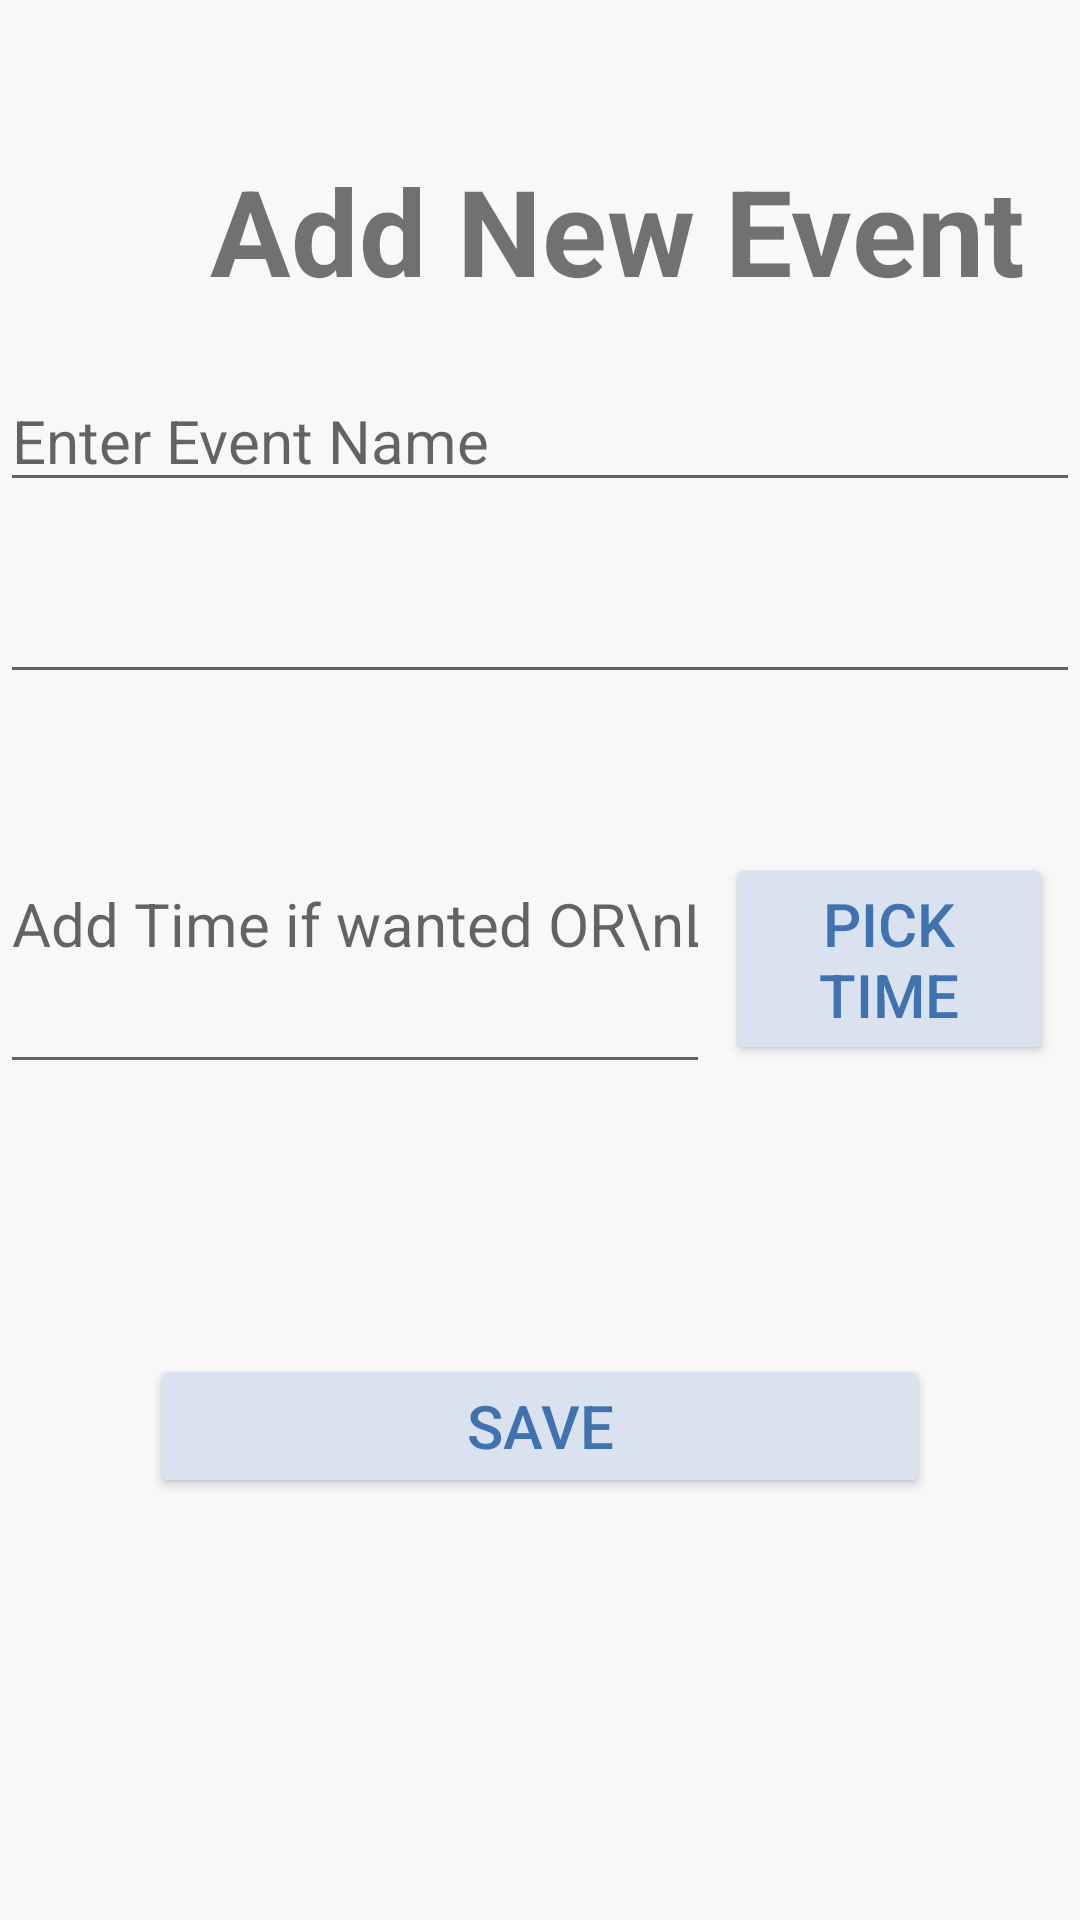

Write the Android layout XML for this screen, with the resource values it uses.
<!-- AndroidManifest.xml: application theme Theme.DayPlanner -->
<!-- res/layout/activity_add_event.xml -->
<?xml version="1.0" encoding="utf-8"?>
<androidx.constraintlayout.widget.ConstraintLayout xmlns:android="http://schemas.android.com/apk/res/android"
    xmlns:app="http://schemas.android.com/apk/res-auto"
    xmlns:tools="http://schemas.android.com/tools"
    android:layout_width="match_parent"
    android:layout_height="match_parent"
    tools:context=".AddEventActivity">

    <LinearLayout
        android:layout_width="match_parent"
        android:layout_height="match_parent"
        android:orientation="vertical"
        android:background="#f9f7f7"
        tools:layout_editor_absoluteX="69dp"
        tools:layout_editor_absoluteY="197dp">

        <TextView
            android:id="@+id/textView10"
            android:layout_width="match_parent"
            android:layout_height="wrap_content"
            android:layout_marginTop="50dp"
            android:layout_marginLeft="70dp"
            android:textSize="40dp"
            android:textStyle="bold"
            android:text="Add New Event" />

        <EditText
            android:id="@+id/newEventName"
            android:layout_width="match_parent"
            android:layout_height="wrap_content"
            android:ems="10"
            android:inputType="textPersonName"
            android:textSize="20dp"
            android:layout_marginTop="20dp"
            android:hint="Enter Event Name" />

        <EditText
            android:id="@+id/newEventDate"
            android:layout_width="match_parent"
            android:layout_height="wrap_content"
            android:ems="10"
            android:textSize="20dp"
            android:layout_marginTop="20dp"
            android:inputType="textPersonName"
             />


        <LinearLayout
            android:layout_width="match_parent"
            android:layout_height="150dp"

            android:layout_marginTop="20dp"
            android:orientation="horizontal">

            <EditText
                android:id="@+id/newEventTime"
                android:layout_width="wrap_content"
                android:layout_height="110dp"
                android:layout_marginRight="5dp"
                android:ems="10"
                android:hint="Add Time if wanted OR\nLeave it All-day Event"
                android:inputType="textPersonName"
                android:textSize="20dp" />

            <Button
                android:id="@+id/PickTime_btn"
                android:layout_width="match_parent"
                android:layout_height="wrap_content"
                android:layout_marginRight="9dp"
                android:backgroundTint="#dbe2ef"
                android:textColor="#3f72af"
                android:text="Pick Time"
                android:textSize="20dp"
                />

        </LinearLayout>

        <Button
            android:id="@+id/save_btn"
            android:layout_width="match_parent"
            android:layout_height="wrap_content"
            android:layout_marginTop="50dp"
            android:layout_marginLeft="50dp"
            android:layout_marginRight="50dp"
            android:backgroundTint="#dbe2ef"
            android:textColor="#3f72af"
            android:text="Save"
            android:textSize="20dp"/>
    </LinearLayout>
</androidx.constraintlayout.widget.ConstraintLayout>
<!-- resources referenced by this layout -->
<resources>
  <style name="Theme.DayPlanner" parent="Theme.MaterialComponents.DayNight.DarkActionBar">
          
          <item name="colorPrimary">#112d4e</item>
          <item name="colorPrimaryVariant">#112d4e</item>
          
          <item name="colorSecondary">#112d4e</item>
          <item name="colorSecondaryVariant">#112d4e</item>
          
          <item name="android:statusBarColor" tools:targetApi="l">?attr/colorPrimaryVariant</item>
          
      </style>
</resources>
